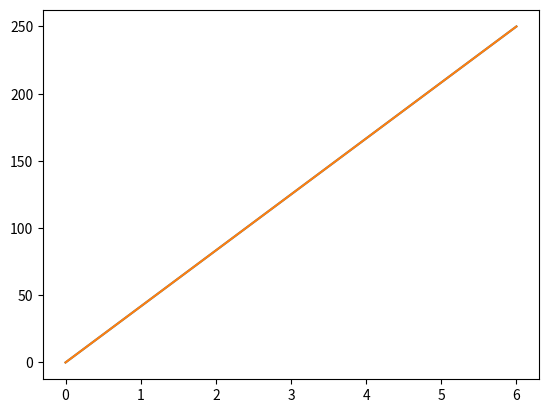

Here is the Python script that generated this plot:
import matplotlib.pyplot as plt

#Draw a line in a diagram from position (0,0) to position (6,250):

import matplotlib.pyplot as plt
import numpy as np

xpoints = np.array([0, 6])
ypoints = np.array([0, 250])

plt.plot(xpoints, ypoints)
plt.show()


#---------------------------------
#Three lines to make our compiler able to draw:
import sys
import matplotlib
matplotlib.use('Agg')

import matplotlib.pyplot as plt
import numpy as np

xpoints = np.array([0, 6])
ypoints = np.array([0, 250])

plt.plot(xpoints, ypoints)
plt.show()

#Two  lines to make our compiler able to draw:
plt.savefig(sys.stdout.buffer)
sys.stdout.flush()

